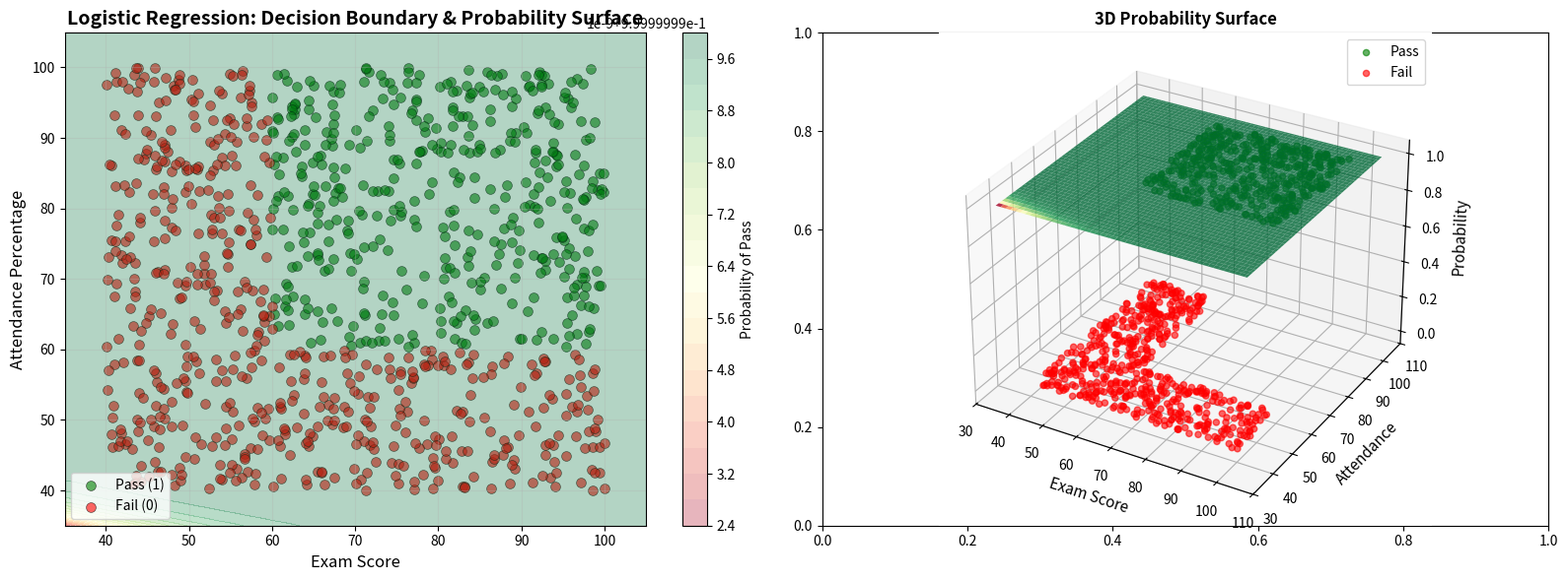

Write Python code to recreate this figure. (Note: this script raises an exception after producing the figure.)
"""
Logistic Regression with Sigmoid Activation

This is the bridge from Perceptron to Neural Networks!

Key Differences from Perceptron:
- Uses Sigmoid activation (differentiable) instead of Step function
- Outputs probabilities (0-1) instead of hard decisions (0/1)
- Uses Gradient Descent for training (not perceptron update rule)
- Uses Log Loss / Binary Cross-Entropy loss function

Core Formula:
    ŷ = σ(w·x + b)
    σ(z) = 1 / (1 + e^(-z))

Where:
    - σ is the sigmoid function (smooth, differentiable)
    - w are weights
    - b is bias
    - Output is a probability between 0 and 1
"""

import numpy as np
import matplotlib.pyplot as plt

# =========================================================
# 1) Generate Synthetic Training Data
#    Features: [Exam Score, Attendance Percentage]
#    Labels: y = 1 if student would "pass", else 0
# =========================================================
def generate_data(num_samples=1000, seed=0):
    np.random.seed(seed)  # For reproducibility

    # Generate exam scores between 40 and 100
    exam_scores = np.random.uniform(40, 100, num_samples)
    # Generate attendance between 40% and 100%
    attendance = np.random.uniform(40, 100, num_samples)
    X = np.column_stack([exam_scores, attendance])

    # Simple rule for passing: pass if exam score >= 60 OR attendance >= 60
    y = np.where((exam_scores >= 60) & (attendance >= 60), 1, 0).astype(int)
    return X, y

# Default to 1000 samples
NUM_SAMPLES = 1000
X, y = generate_data(num_samples=NUM_SAMPLES, seed=0)

# =========================================================
# 2) Sigmoid Activation Function
#    This is the KEY difference from Perceptron!
#    Perceptron uses: step(z) = {1 if z >= 0, else 0}  (NOT differentiable)
#    Logistic Regression uses: σ(z) = 1/(1+e^(-z))     (DIFFERENTIABLE!)
# =========================================================
def sigmoid(z):
    """
    Sigmoid activation function.
    Input: z (can be scalar or array)
    Output: probability between 0 and 1
    
    Properties:
    - Smooth and differentiable everywhere
    - Output range: (0, 1)
    - S-shaped curve
    """
    # Clip z to prevent overflow
    z = np.clip(z, -250, 250)
    return 1 / (1 + np.exp(-z))

def sigmoid_derivative(z):
    """
    Derivative of sigmoid function.
    σ'(z) = σ(z) * (1 - σ(z))
    
    This is needed for gradient descent!
    """
    s = sigmoid(z)
    return s * (1 - s)

# =========================================================
# 3) Prediction Function
#    For one sample:    z = w·x + b
#    Output:            ŷ = σ(z)  (probability, not hard 0/1!)
#    For many samples:  vectorized prediction
# =========================================================
def predict_one(x, w, b):
    """
    Predict probability for a single input vector x.
    Returns: probability between 0 and 1
    """
    z = np.dot(w, x) + b
    return sigmoid(z)

def predict(X, w, b):
    """
    Predict probabilities for all samples in matrix X.
    Returns: array of probabilities
    """
    z = np.dot(X, w) + b
    return sigmoid(z)

def predict_class(X, w, b, threshold=0.5):
    """
    Convert probabilities to binary predictions (0 or 1).
    threshold: decision boundary (default 0.5)
    """
    probabilities = predict(X, w, b)
    return (probabilities >= threshold).astype(int)

# =========================================================
# 4) Loss Function: Binary Cross-Entropy (Log Loss)
#    This measures how wrong our predictions are.
#    L = -[y·log(ŷ) + (1-y)·log(1-ŷ)]
# =========================================================
def binary_cross_entropy_loss(y_true, y_pred):
    """
    Binary Cross-Entropy Loss (Log Loss).
    
    L = -[y·log(ŷ) + (1-y)·log(1-ŷ)]
    
    Properties:
    - Penalizes confident wrong predictions heavily
    - Works well with probabilities
    - Differentiable everywhere
    """
    # Clip predictions to avoid log(0)
    y_pred = np.clip(y_pred, 1e-15, 1 - 1e-15)
    loss = -(y_true * np.log(y_pred) + (1 - y_true) * np.log(1 - y_pred))
    return np.mean(loss)

# =========================================================
# 5) Gradient Computation
#    Compute gradients of loss with respect to weights and bias.
#    This is where calculus comes in!
# =========================================================
def compute_gradients(X, y, w, b):
    """
    Compute gradients using calculus (chain rule).
    
    Forward pass:
        z = X·w + b
        ŷ = σ(z)
        L = -[y·log(ŷ) + (1-y)·log(1-ŷ)]
    
    Backward pass (gradients):
        ∂L/∂ŷ = -(y/ŷ - (1-y)/(1-ŷ))
        ∂ŷ/∂z = σ'(z) = σ(z)·(1-σ(z))
        ∂z/∂w = X
        ∂z/∂b = 1
        
    Using chain rule:
        ∂L/∂w = (∂L/∂ŷ) · (∂ŷ/∂z) · (∂z/∂w) = (ŷ - y) · X
        ∂L/∂b = (∂L/∂ŷ) · (∂ŷ/∂z) · (∂z/∂b) = (ŷ - y)
    """
    m = X.shape[0]  # number of samples
    
    # Forward pass
    z = np.dot(X, w) + b
    y_pred = sigmoid(z)
    
    # Compute gradients
    error = y_pred - y  # This is (ŷ - y) after simplification
    dw = (1/m) * np.dot(X.T, error)
    db = (1/m) * np.sum(error)
    
    return dw, db

# =========================================================
# 6) Gradient Descent Training
#    This is the learning algorithm!
#    Update rule: w = w - learning_rate * gradient
# =========================================================
def train_logistic_regression(X, y, learning_rate=0.01, epochs=1000, verbose=True):
    """
    Train logistic regression using gradient descent.
    
    Returns:
        w: learned weights
        b: learned bias
        loss_history: list of loss values during training
    """
    # Initialize weights and bias (small random values)
    np.random.seed(42)
    w = np.random.randn(X.shape[1]) * 0.01
    b = 0.0
    
    loss_history = []
    
    for epoch in range(epochs):
        # Forward pass: compute predictions
        y_pred = predict(X, w, b)
        
        # Compute loss
        loss = binary_cross_entropy_loss(y, y_pred)
        loss_history.append(loss)
        
        # Compute gradients
        dw, db = compute_gradients(X, y, w, b)
        
        # Update weights and bias using gradient descent
        w = w - learning_rate * dw
        b = b - learning_rate * db
        
        # Print progress
        if verbose and (epoch + 1) % 100 == 0:
            print(f"Epoch {epoch + 1}/{epochs}, Loss: {loss:.6f}")
    
    return w, b, loss_history

# =========================================================
# 7) Actual Training
# =========================================================
print("=" * 70)
print("Logistic Regression Training")
print("=" * 70)
print(f"\nDataset: {NUM_SAMPLES} samples")
print(f"Features: Exam Score, Attendance Percentage")
print(f"Target: Pass (1) or Fail (0)")

w, b, loss_history = train_logistic_regression(X, y, learning_rate=0.01, epochs=1000)

print(f"\nFinal learned weights w = {w}")
print(f"Final learned bias b = {b:.6f}")
print(f"Final loss: {loss_history[-1]:.6f}")

# =========================================================
# 8) Plot Decision Boundary
#    Show the probability surface and decision boundary
# =========================================================
def plot_decision_boundary(X, y, w, b):
    """
    Visualize 2D data with logistic regression decision boundary.
    Shows probability contours and decision boundary at p=0.5
    """
    passed = X[y == 1]
    failed = X[y == 0]
    
    fig, (ax1, ax2) = plt.subplots(1, 2, figsize=(16, 6))
    
    # Left plot: Data points with decision boundary
    ax1.scatter(passed[:, 0], passed[:, 1], color="green", label="Pass (1)", 
                alpha=0.6, s=50, edgecolors='black', linewidth=0.5)
    ax1.scatter(failed[:, 0], failed[:, 1], color="red", label="Fail (0)", 
                alpha=0.6, s=50, edgecolors='black', linewidth=0.5)
    
    # Create grid for probability surface
    x1_min, x1_max = X[:, 0].min() - 5, X[:, 0].max() + 5
    x2_min, x2_max = X[:, 1].min() - 5, X[:, 1].max() + 5
    xx1, xx2 = np.meshgrid(np.linspace(x1_min, x1_max, 100),
                           np.linspace(x2_min, x2_max, 100))
    
    # Compute probabilities for grid
    grid_points = np.c_[xx1.ravel(), xx2.ravel()]
    Z = predict(grid_points, w, b)
    Z = Z.reshape(xx1.shape)
    
    # Plot probability contours
    contour = ax1.contourf(xx1, xx2, Z, levels=20, cmap='RdYlGn', alpha=0.3)
    plt.colorbar(contour, ax=ax1, label='Probability of Pass')
    
    # Decision boundary (where probability = 0.5)
    contour_line = ax1.contour(xx1, xx2, Z, levels=[0.5], colors='black', 
                               linewidths=2, linestyles='--')
    ax1.clabel(contour_line, inline=True, fontsize=10, fmt='Decision Boundary (p=0.5)')
    
    ax1.set_xlabel("Exam Score", fontsize=12)
    ax1.set_ylabel("Attendance Percentage", fontsize=12)
    ax1.set_title("Logistic Regression: Decision Boundary & Probability Surface", 
                  fontsize=14, fontweight='bold')
    ax1.legend(fontsize=10)
    ax1.grid(True, alpha=0.3)
    
    # Right plot: 3D probability surface
    ax2 = fig.add_subplot(122, projection='3d')
    surf = ax2.plot_surface(xx1, xx2, Z, cmap='RdYlGn', alpha=0.8, 
                           linewidth=0, antialiased=True)
    ax2.scatter(passed[:, 0], passed[:, 1], y[y == 1], color='green', 
               s=20, alpha=0.6, label='Pass')
    ax2.scatter(failed[:, 0], failed[:, 1], y[y == 0], color='red', 
               s=20, alpha=0.6, label='Fail')
    ax2.set_xlabel("Exam Score", fontsize=11)
    ax2.set_ylabel("Attendance", fontsize=11)
    ax2.set_zlabel("Probability", fontsize=11)
    ax2.set_title("3D Probability Surface", fontsize=12, fontweight='bold')
    ax2.legend()
    
    plt.tight_layout()
    plt.savefig('docs/images/logistic_regression_boundary.png', dpi=150, bbox_inches='tight')
    plt.show()

plot_decision_boundary(X, y, w, b)

# =========================================================
# 9) Plot Training Loss
#    See how loss decreases during training
# =========================================================
plt.figure(figsize=(10, 6))
plt.plot(loss_history, linewidth=2, color='blue')
plt.xlabel("Epoch", fontsize=12)
plt.ylabel("Binary Cross-Entropy Loss", fontsize=12)
plt.title("Logistic Regression Training: Loss Evolution", fontsize=14, fontweight='bold')
plt.grid(True, alpha=0.3)
plt.yscale('log')  # Log scale to see convergence better
plt.tight_layout()
plt.savefig('docs/images/logistic_regression_loss.png', dpi=150, bbox_inches='tight')
plt.show()

# =========================================================
# 10) Compare Perceptron vs Logistic Regression
#     Show the difference: hard decisions vs probabilities
# =========================================================
def compare_perceptron_vs_logistic():
    """
    Visualize the key difference: step function vs sigmoid
    """
    z = np.linspace(-5, 5, 1000)
    
    # Step function (Perceptron)
    step = np.where(z >= 0, 1, 0)
    
    # Sigmoid function (Logistic Regression)
    sig = sigmoid(z)
    
    fig, axes = plt.subplots(1, 2, figsize=(14, 5))
    
    # Left: Step vs Sigmoid
    axes[0].plot(z, step, 'r-', linewidth=3, label='Step Function (Perceptron)', alpha=0.7)
    axes[0].plot(z, sig, 'b-', linewidth=3, label='Sigmoid (Logistic Regression)', alpha=0.7)
    axes[0].axhline(y=0.5, color='gray', linestyle='--', linewidth=1, alpha=0.5)
    axes[0].axvline(x=0, color='gray', linestyle='--', linewidth=1, alpha=0.5)
    axes[0].set_xlabel('z = w·x + b', fontsize=12)
    axes[0].set_ylabel('Output', fontsize=12)
    axes[0].set_title('Step vs Sigmoid Activation', fontsize=14, fontweight='bold')
    axes[0].legend(fontsize=10)
    axes[0].grid(True, alpha=0.3)
    axes[0].set_ylim(-0.1, 1.1)
    
    # Right: Derivatives
    step_deriv = np.zeros_like(z)  # Step function is not differentiable at 0
    sig_deriv = sigmoid_derivative(z)
    
    axes[1].plot(z, step_deriv, 'r-', linewidth=2, label='Step Derivative (undefined at 0)', 
                alpha=0.7, linestyle='--')
    axes[1].plot(z, sig_deriv, 'b-', linewidth=3, label='Sigmoid Derivative', alpha=0.7)
    axes[1].axvline(x=0, color='gray', linestyle='--', linewidth=1, alpha=0.5)
    axes[1].set_xlabel('z = w·x + b', fontsize=12)
    axes[1].set_ylabel("Derivative", fontsize=12)
    axes[1].set_title('Why Sigmoid? It\'s Differentiable!', fontsize=14, fontweight='bold')
    axes[1].legend(fontsize=10)
    axes[1].grid(True, alpha=0.3)
    
    plt.tight_layout()
    plt.savefig('docs/images/step_vs_sigmoid.png', dpi=150, bbox_inches='tight')
    plt.show()

compare_perceptron_vs_logistic()

# =========================================================
# 11) Predict for New Students (with probabilities!)
# =========================================================
print("\n" + "=" * 70)
print("Predictions on New Students (with Probabilities!)")
print("=" * 70)

new_students = np.array([
    [72, 68],  # Example: exam score 72, attendance 68
    [55, 75],  # Example: exam score 55, attendance 75
    [85, 90],  # Example: exam score 85, attendance 90
    [45, 50],  # Example: exam score 45, attendance 50
])

print("\nPredictions:")
print("-" * 70)
for i, student in enumerate(new_students, 1):
    prob = predict_one(student, w, b)
    pred_class = 1 if prob >= 0.5 else 0
    
    print(f"\nStudent {i}:")
    print(f"  Exam Score: {student[0]:.1f}, Attendance: {student[1]:.1f}%")
    print(f"  Probability of Pass: {prob:.4f} ({prob*100:.2f}%)")
    print(f"  Prediction: {'Pass ✅' if pred_class == 1 else 'Fail ❌'}")
    print(f"  Confidence: {'High' if abs(prob - 0.5) > 0.3 else 'Medium' if abs(prob - 0.5) > 0.1 else 'Low'}")

# =========================================================
# 12) User Input Test Section
# =========================================================
def test_with_user_input():
    print("\n" + "=" * 70)
    print("Test Logistic Regression with Your Own Input")
    print("=" * 70)
    try:
        user_exam = float(input("Enter exam score (e.g., 60): ").strip())
        user_attendance = float(input("Enter attendance percentage (e.g., 70): ").strip())
        user_sample = np.array([user_exam, user_attendance], dtype=float)
        
        prob = predict_one(user_sample, w, b)
        pred_class = 1 if prob >= 0.5 else 0
        
        print(f"\nYour input: Exam Score = {user_exam}, Attendance = {user_attendance}%")
        print(f"Probability of Pass: {prob:.4f} ({prob*100:.2f}%)")
        if pred_class == 1:
            print("Result: Pass ✅ (Logistic Regression predicts this student WILL pass)")
        else:
            print("Result: Fail ❌ (Logistic Regression predicts this student will NOT pass)")
    except Exception as e:
        print(f"Error with your input: {e}")
        print("Please make sure to enter valid numerical values.")

# Uncomment to enable user input test
if __name__ == "__main__":
    # test_with_user_input()  # Uncomment for interactive mode
    pass

print("\n" + "=" * 70)
print("Key Takeaways:")
print("=" * 70)
print("1. ✅ Sigmoid is DIFFERENTIABLE → enables Gradient Descent")
print("2. ✅ Outputs PROBABILITIES (0-1) → not just hard 0/1")
print("3. ✅ Uses BINARY CROSS-ENTROPY LOSS → proper loss function")
print("4. ✅ GRADIENT DESCENT training → uses calculus!")
print("5. ✅ This is the bridge from Perceptron to Neural Networks!")
print("=" * 70)
